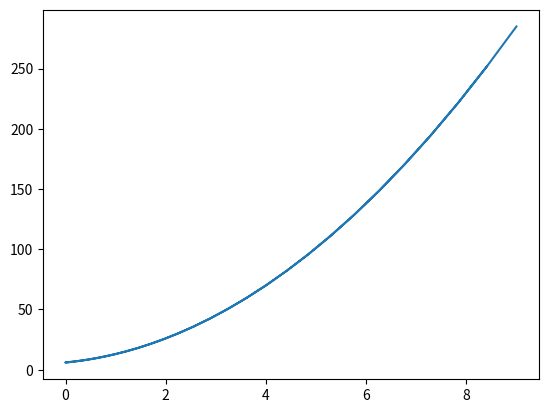

The script that saved this image: (Note: this script raises an exception after producing the figure.)
import numpy as np
import matplotlib.pyplot as plt

# v = np.arange(-3.0, 3.0, 0.1)
# u = np.arange(-3.0, 3.0, 0.1)
# h = 1
# K = 1
# beta = 8 / 3
# sigma = 4.5

# H = (3 / 32) * beta * (u ** 2 + v ** 2)**2 - (sigma / 2) * (u ** 2 + v ** 2) - K * u - h
A = 3
B = 4
C = 6
v = np.arange(-3.0, 3.0, 0.1)
x = v**2
y = A*x**2 + B*x + C

plt.plot(x, y)
plt.savefig("img/playground.png")
plt.close('all')

def duffing(var, t, gamma, a, b, F0, omega, delta):
    """
    var = [u, v]
    du/dt = (sigma - 3/8 * beta * (u**2+v**2))*v
    dv/dt = -gamma*p + 2*a*x - 4*b*x**3 + F0*cos(omega*t + delta)
    """
    x_dot = var[1]
    p_dot = -gamma * var[1] + 2 * a * var[0] - 4 * b * var[0]**3 + F0 * np.cos(omega * t + delta)

    return np.array([x_dot, p_dot])

from scipy.integrate import odeint


def f(Y, t):
    y1, y2 = Y
    return [y2, -np.sin(y1)]

y1 = np.linspace(-2.0, 8.0, 20)
y2 = np.linspace(-2.0, 2.0, 20)

for y20 in [0, 0.5, 1, 1.5, 2, 2.5]:
    tspan = np.linspace(0, 100, 200)
    y0 = [0.0, y20] # 初期値問題
    ys = odeint(f, y0, tspan)
    plt.plot(ys.T[0], ys.T[1], '.') # path
    plt.plot([ys[0,0]], [ys[0,1]], 'o') # start
    plt.plot([ys[-1, 0]], [ys[-1, 1]], 'd')  # end

plt.xlim([-2, 8])
plt.savefig('img/phase-portrait-2.png')